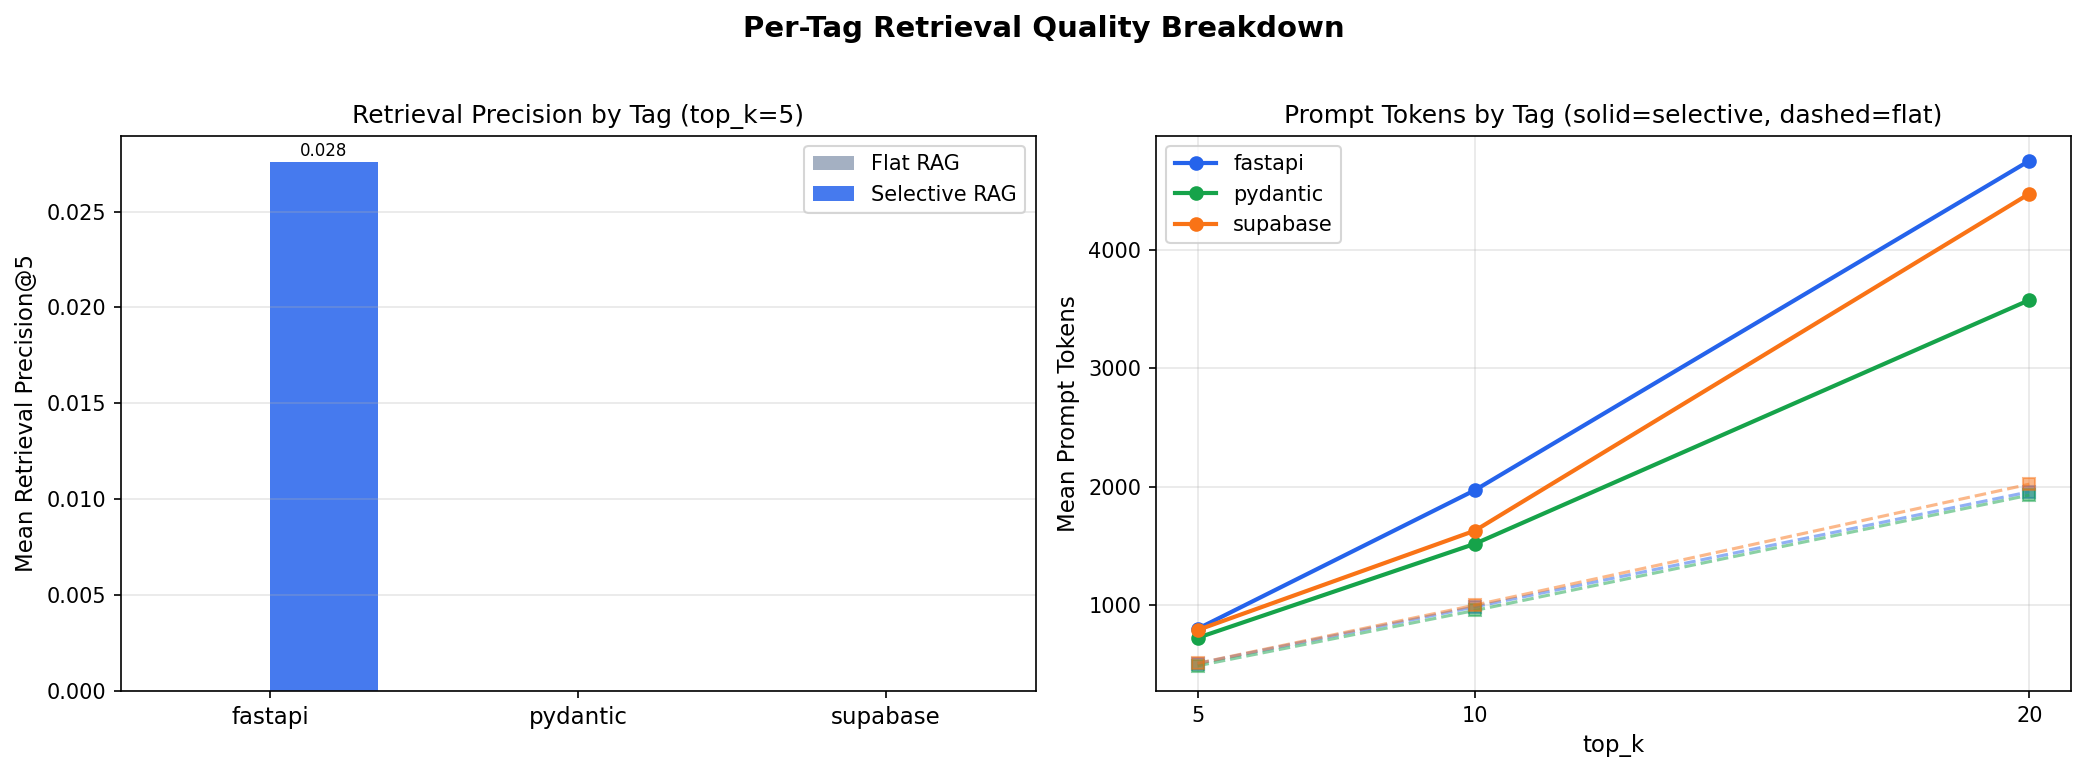

Values plotted in this chart, from the file beside it:
top_k, condition, tag, prompt_tokens, retrieval_precision_score, completion_score, precision_score, retrieve_ms
5, flat, fastapi, 508, 0.0, 0.3707, 0.4103, 149.4
5, flat, pydantic, 488.6, 0.0, 0.3243, 0.373, 138.9
5, flat, supabase, 509.8, 0.0, 0.16, 0.14, 106.3
5, selective, fastapi, 800.6, 0.0276, 0.3603, 0.3948, 155
5, selective, pydantic, 724.6, 0.0, 0.2811, 0.3081, 158.7
5, selective, supabase, 790.4, 0.0, 0.1, 0.12, 129.6
10, flat, fastapi, 986, 0.0, 0.35, 0.3897, 114.2
10, flat, pydantic, 955.9, 0.0, 0.2919, 0.3635, 100.2
10, flat, supabase, 1001, 0.0, 0.0, 0.0, 89.16
10, selective, fastapi, 1971, 0.019, 0.4414, 0.4552, 125.6
10, selective, pydantic, 1518, 0.0, 0.4027, 0.4405, 123.7
10, selective, supabase, 1629, 0.04, 0.18, 0.24, 116.8
20, flat, fastapi, 1957, 0.0207, 0.4397, 0.4759, 145.8
20, flat, pydantic, 1930, 0.0, 0.3568, 0.4027, 117.1
20, flat, supabase, 2022, 0.0, 0.16, 0.14, 108.9
20, selective, fastapi, 4751, 0.0259, 0.4259, 0.4224, 139
20, selective, pydantic, 3575, 0.0, 0.3622, 0.4216, 151.3
20, selective, supabase, 4473, 0.02, 0.22, 0.24, 132.5
